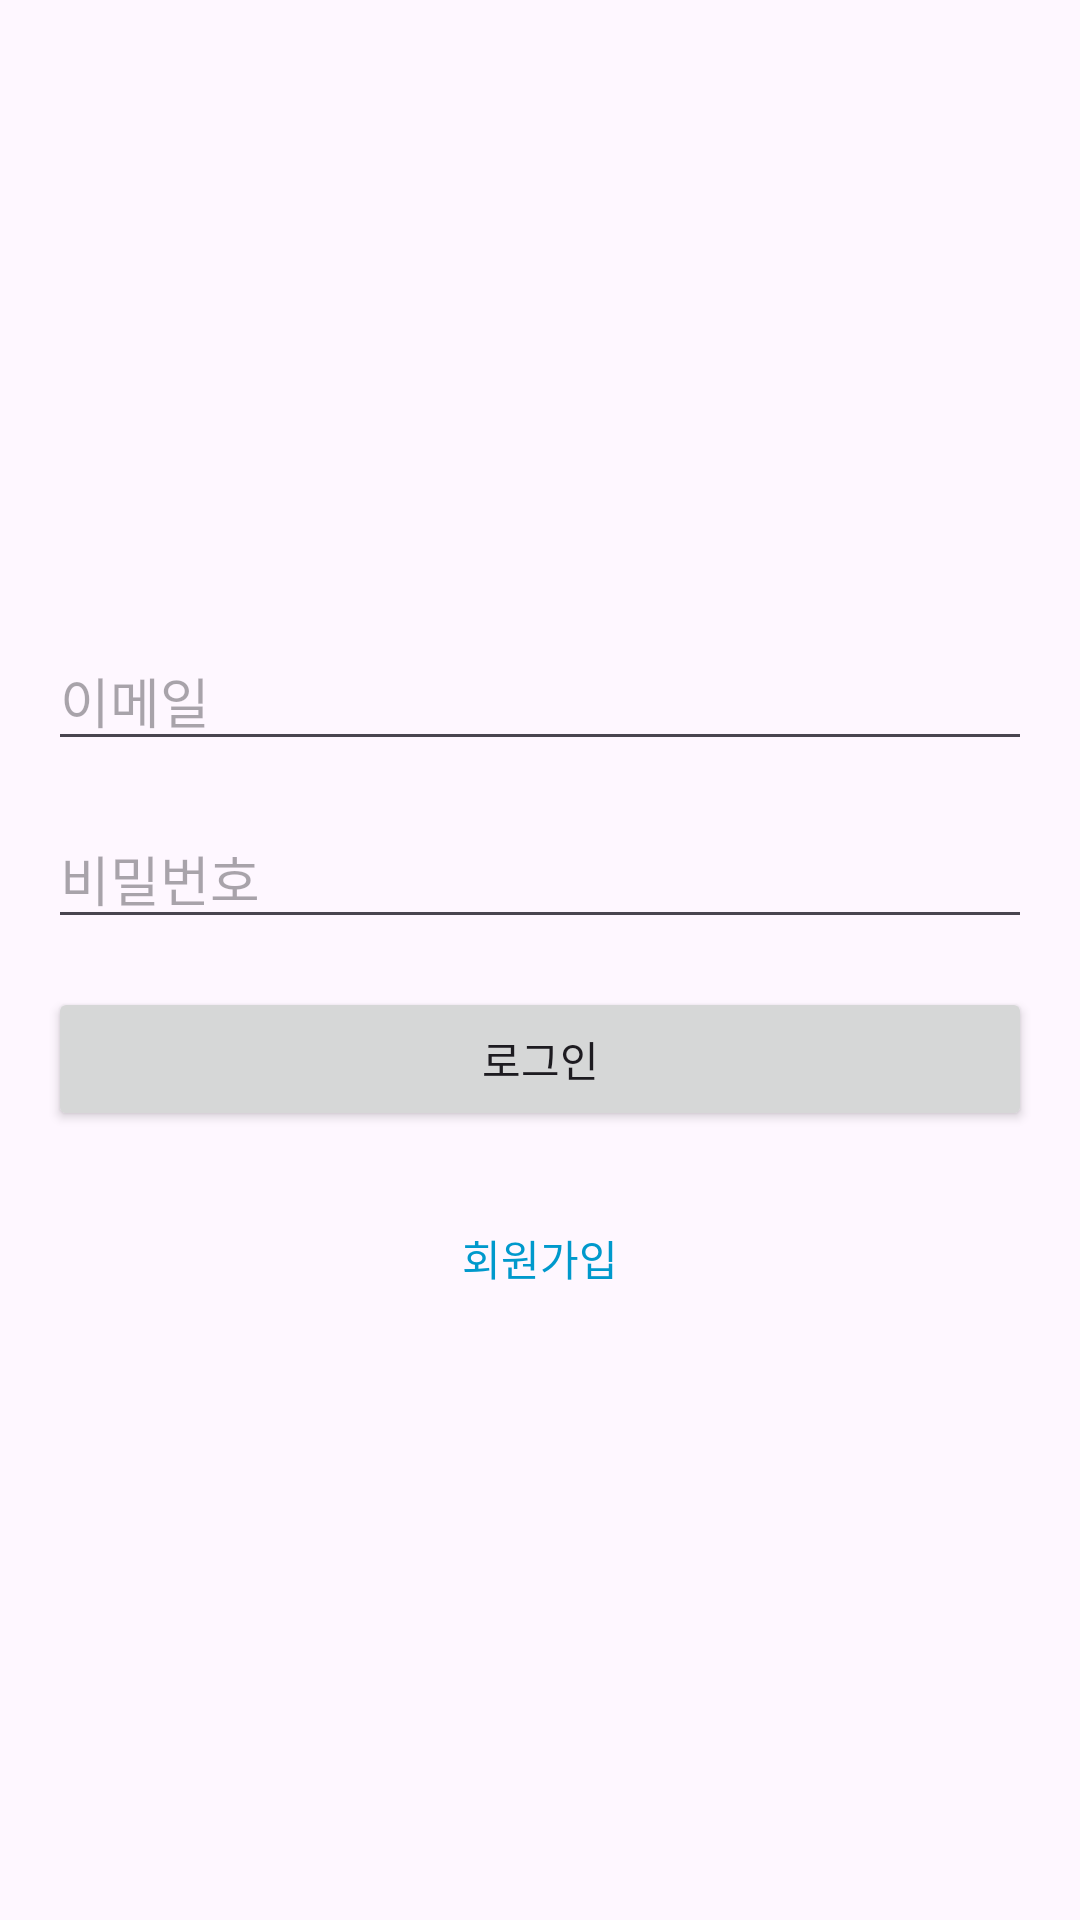

Layout XML and referenced resources for this Android screen:
<!-- AndroidManifest.xml: application theme Theme.Barcode -->
<!-- res/layout/activity_login.xml -->
<?xml version="1.0" encoding="utf-8"?>
<androidx.constraintlayout.widget.ConstraintLayout xmlns:android="http://schemas.android.com/apk/res/android"
    xmlns:app="http://schemas.android.com/apk/res-auto"
    xmlns:tools="http://schemas.android.com/tools"
    android:id="@+id/main"
    android:layout_width="match_parent"
    android:layout_height="match_parent"
    tools:context=".LoginActivity">


    <LinearLayout
        android:layout_width="match_parent"
        android:layout_height="match_parent"
        android:gravity="center"
        android:orientation="vertical"
        android:padding="16dp"
        app:layout_constraintBottom_toBottomOf="parent"
        app:layout_constraintEnd_toEndOf="parent"
        app:layout_constraintStart_toStartOf="parent"
        app:layout_constraintTop_toTopOf="parent">

        <EditText
            android:id="@+id/emailValue"
            android:layout_width="match_parent"
            android:layout_height="wrap_content"
            android:layout_marginBottom="16dp"
            android:hint="이메일"
            android:inputType="text|textEmailAddress" />

        <EditText
            android:id="@+id/passwordValue"
            android:layout_width="match_parent"
            android:layout_height="wrap_content"
            android:layout_marginBottom="16dp"
            android:hint="비밀번호"
            android:inputType="textPassword" />

        <Button
            android:id="@+id/loginBtn"
            android:layout_width="match_parent"
            android:layout_height="wrap_content"
            android:layout_marginBottom="16dp"
            android:text="로그인" />

        <TextView
            android:id="@+id/signupLink"
            android:layout_width="wrap_content"
            android:layout_height="wrap_content"
            android:paddingTop="16dp"
            android:text="회원가입"
            android:textColor="@android:color/holo_blue_dark" />
    </LinearLayout>




</androidx.constraintlayout.widget.ConstraintLayout>
<!-- resources referenced by this layout -->
<resources>
  <style name="Theme.Barcode" parent="Base.Theme.Barcode" />
  <style name="Base.Theme.Barcode" parent="Theme.Material3.DayNight.NoActionBar">
          
          
      </style>
</resources>
